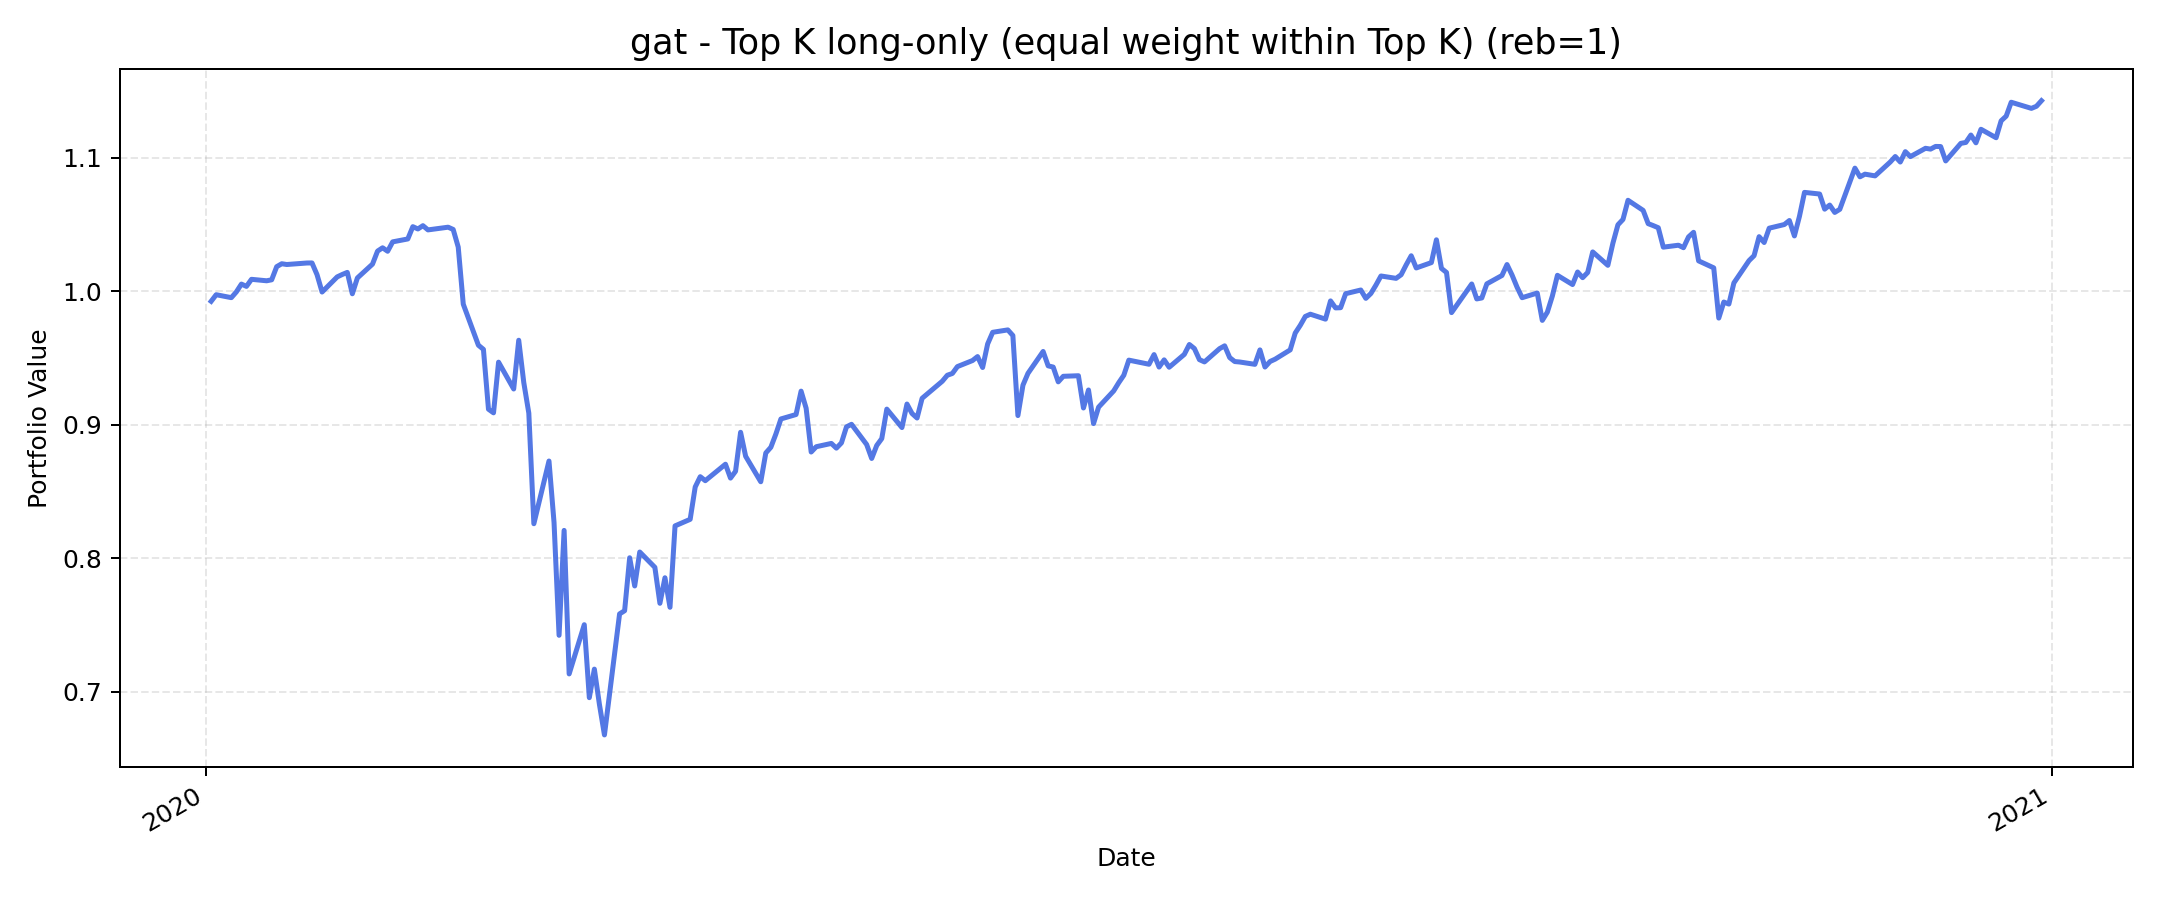

The table this chart was drawn from, first rows:
, value
2020-01-02, 0.9924
2020-01-03, 0.9973
2020-01-06, 0.9951
2020-01-07, 0.9994
2020-01-08, 1.005
2020-01-09, 1.004
2020-01-10, 1.009
2020-01-13, 1.008
2020-01-14, 1.008
2020-01-15, 1.018
2020-01-16, 1.02
2020-01-17, 1.02
2020-01-21, 1.021
2020-01-22, 1.021
2020-01-23, 1.012
2020-01-24, 0.9993
2020-01-27, 1.011
2020-01-28, 1.012
2020-01-29, 1.014
2020-01-30, 0.998
2020-01-31, 1.01
2020-02-03, 1.02
2020-02-04, 1.03
2020-02-05, 1.032
2020-02-06, 1.03
2020-02-07, 1.037
2020-02-10, 1.039
2020-02-11, 1.048
2020-02-12, 1.047
2020-02-13, 1.049
2020-02-14, 1.046
2020-02-18, 1.048
2020-02-19, 1.046
2020-02-20, 1.033
2020-02-21, 0.9902
2020-02-24, 0.9595
2020-02-25, 0.9564
2020-02-26, 0.9116
2020-02-27, 0.9088
2020-02-28, 0.9468
2020-03-02, 0.9267
2020-03-03, 0.9632
2020-03-04, 0.9315
2020-03-05, 0.9086
2020-03-06, 0.8258
2020-03-09, 0.8728
2020-03-10, 0.8269
2020-03-11, 0.7422
2020-03-12, 0.8208
2020-03-13, 0.7133
2020-03-16, 0.7502
2020-03-17, 0.6955
2020-03-18, 0.7169
2020-03-19, 0.6906
2020-03-20, 0.6677
2020-03-23, 0.7583
2020-03-24, 0.7607
2020-03-25, 0.8003
2020-03-26, 0.7792
2020-03-27, 0.8046
... 192 more rows
